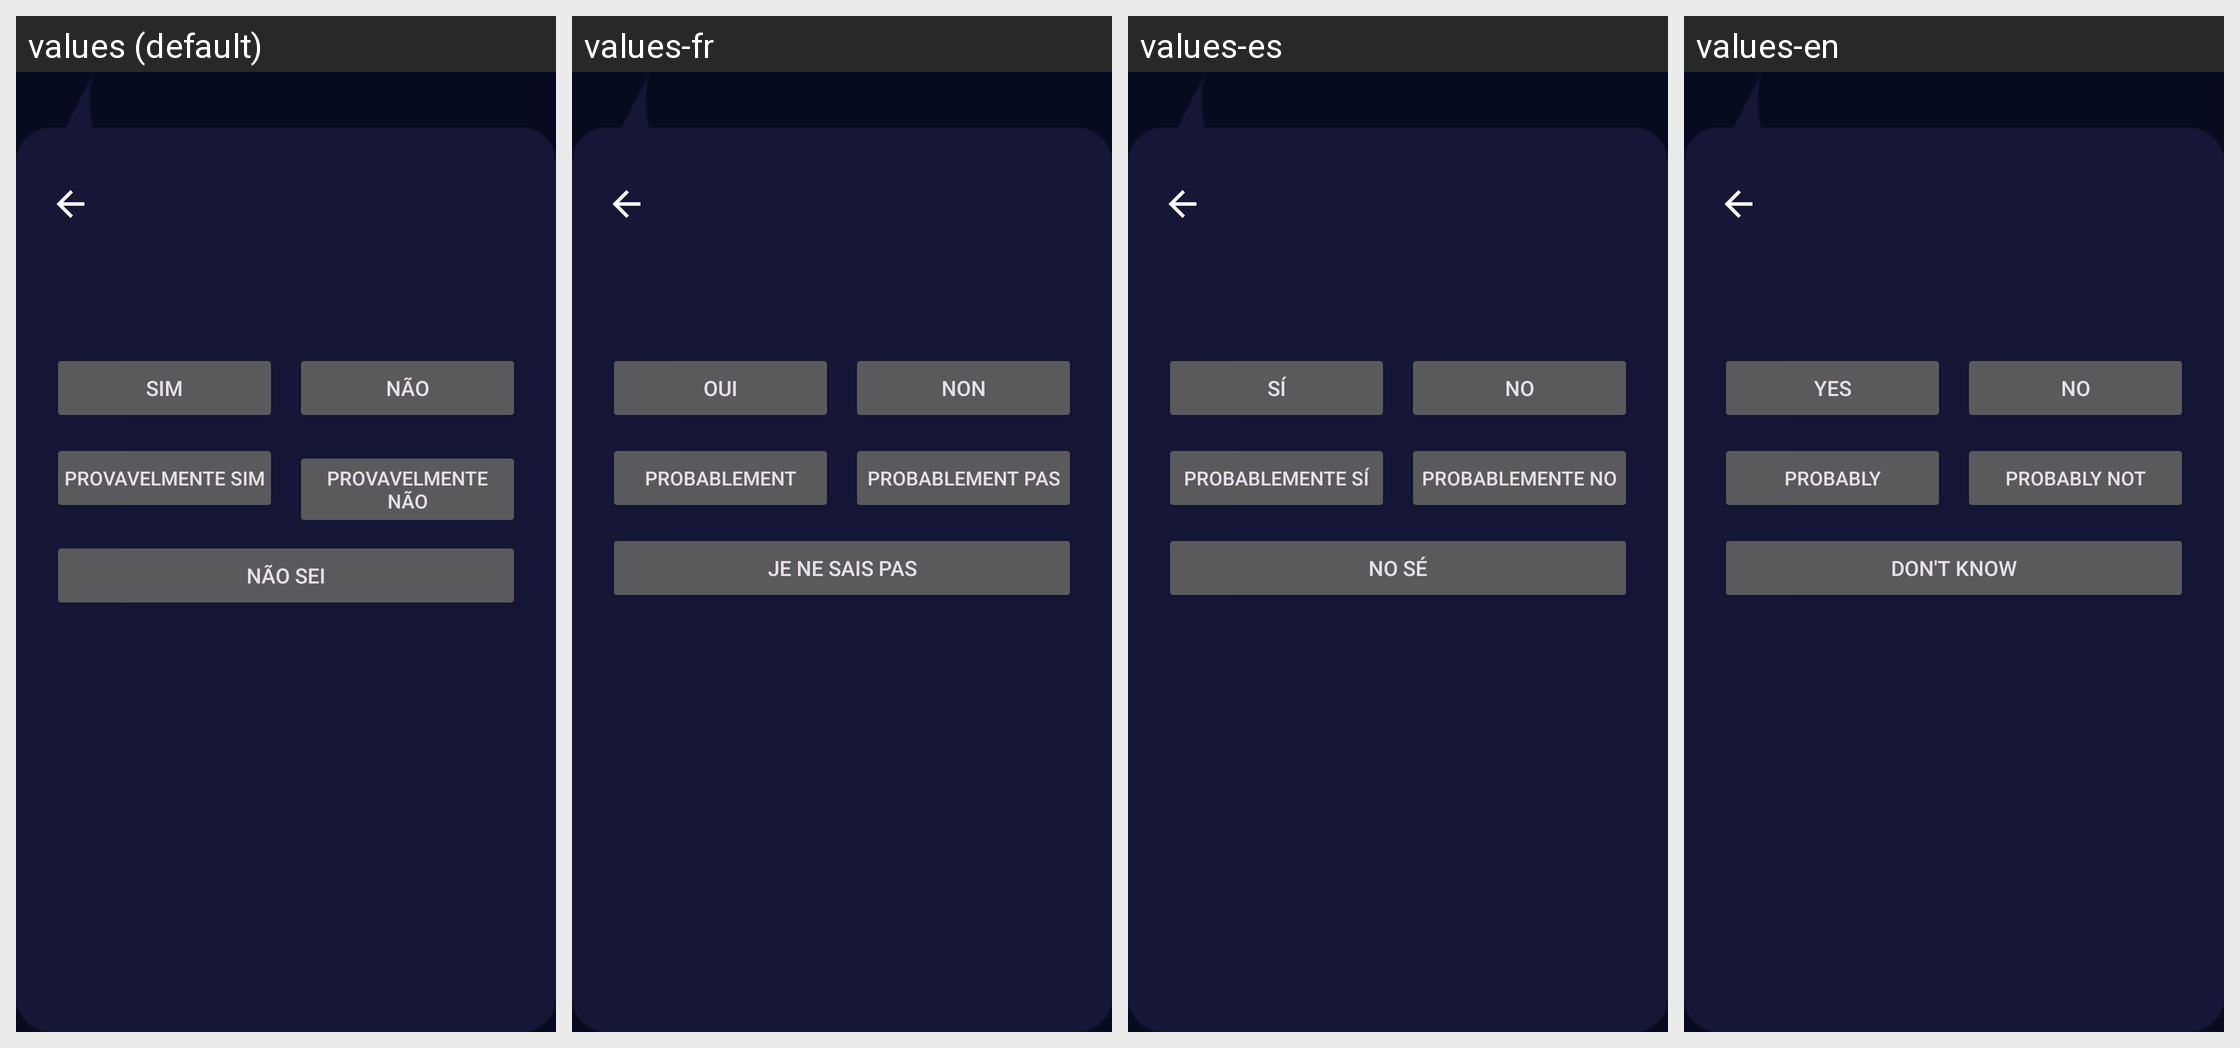

This grid shows one Android layout under several languages. Give, for every string resource on the screen, its name, the default text and each shown locale's text.
Android screen res/layout/panel_questions.xml rendered under 4 locales, left to right: values (default), values-fr, values-es, values-en. Device: Nexus 5 (rendered at 1080×1920; each locale shown at half size, 540×960, under a caption strip naming it); theme Theme.OVigia.
Strings drawn on this screen, with the default value and each locale's value (text and hints the layout hard-codes, and strings that could not be matched under every locale, appear in the picture but are not listed):

btn_sim
  values: Sim
  values-fr: Oui
  values-es: Sí
  values-en: Yes

btn_nao
  values: Não
  values-fr: Non
  values-es: No
  values-en: No

btn_provavelmente_sim
  values: Provavelmente sim
  values-fr: Probablement
  values-es: Probablemente sí
  values-en: Probably

btn_provavelmente_nao
  values: Provavelmente não
  values-fr: Probablement pas
  values-es: Probablemente no
  values-en: Probably not

btn_nao_sei
  values: Não sei
  values-fr: Je ne sais pas
  values-es: No sé
  values-en: Don't know
